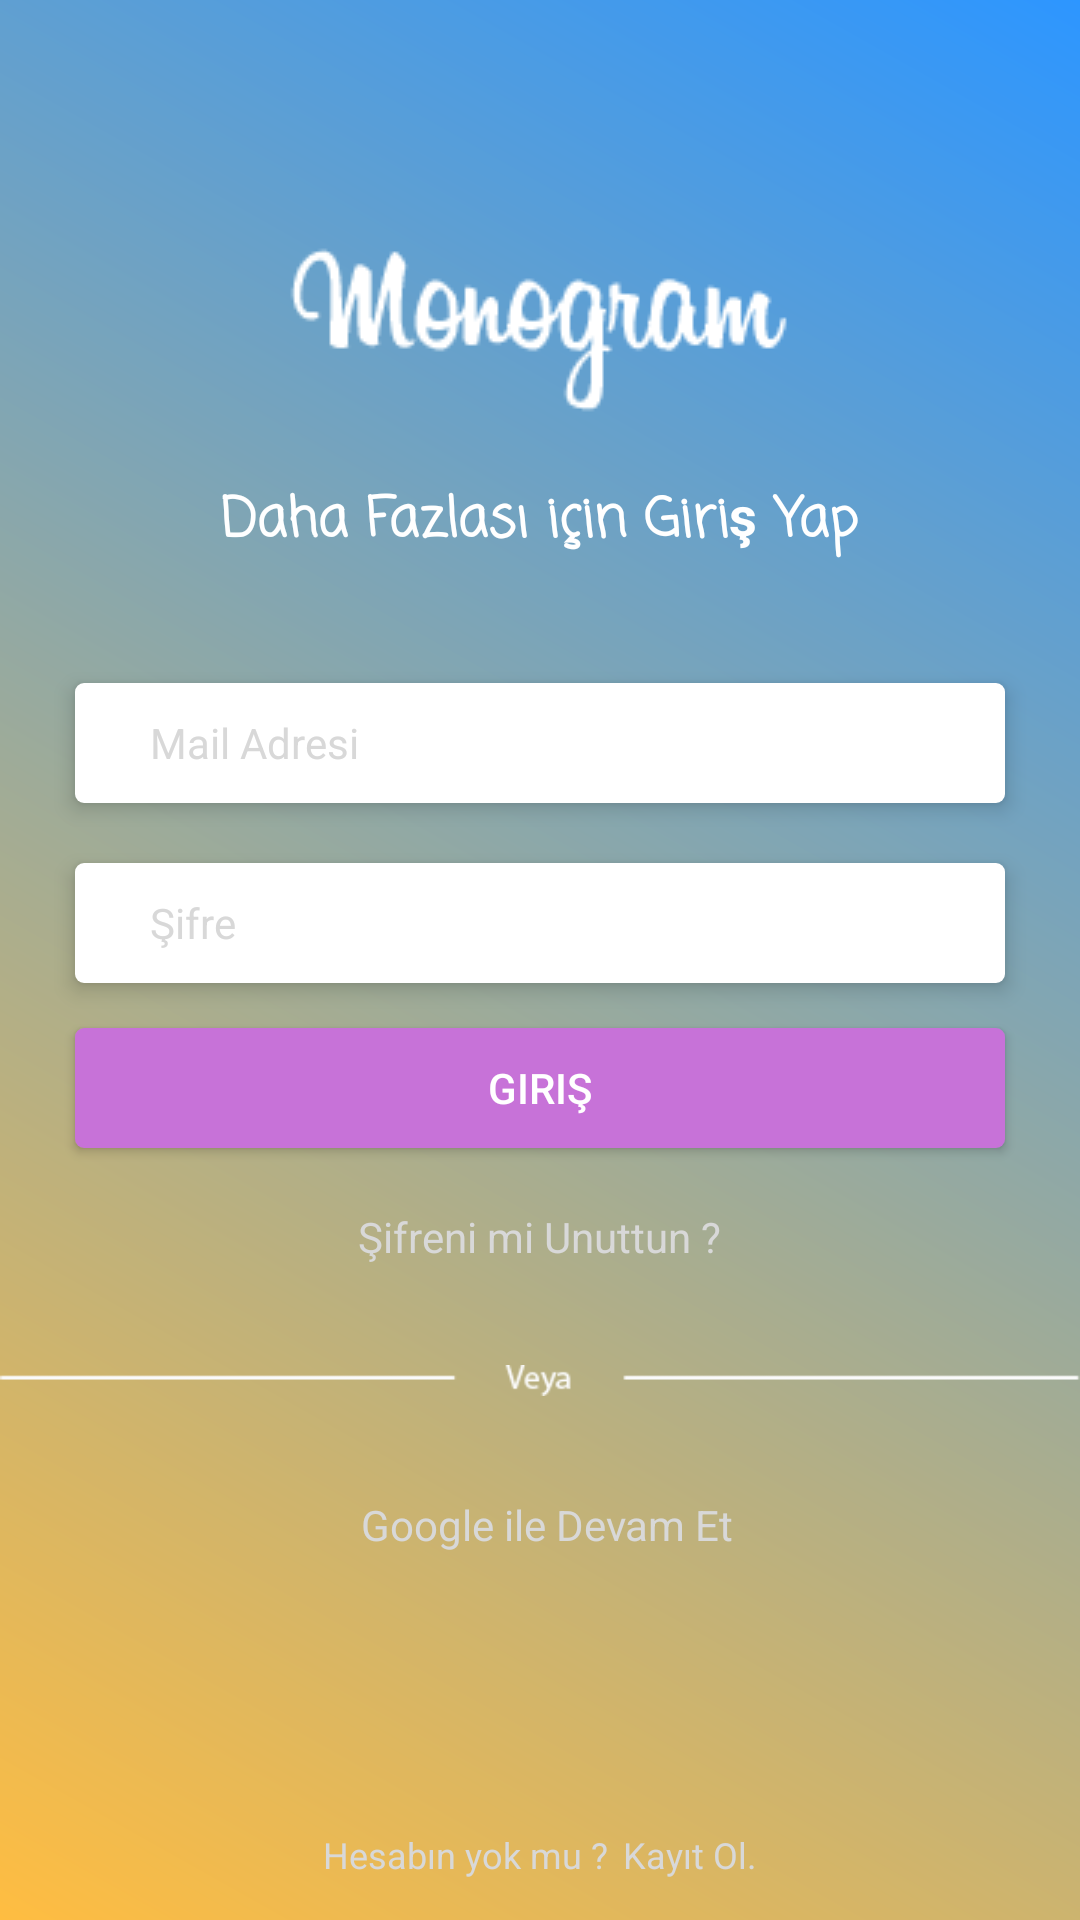

This screen was rendered from an Android layout file. Write that file and the resources it references.
<!-- AndroidManifest.xml: application theme AppTheme -->
<!-- res/layout/activity_sign_in.xml -->
<?xml version="1.0" encoding="utf-8"?>
<android.support.constraint.ConstraintLayout xmlns:android="http://schemas.android.com/apk/res/android"
    xmlns:app="http://schemas.android.com/apk/res-auto"
    xmlns:tools="http://schemas.android.com/tools"
    android:layout_width="match_parent"
    android:layout_height="match_parent"
    android:background="@drawable/gradient"
    tools:context=".SignInActivity"
    tools:layout_editor_absoluteY="25dp"
    android:layout_centerHorizontal="true">

    <RelativeLayout
        android:layout_width="wrap_content"
        android:layout_height="wrap_content"
        android:layout_centerHorizontal="true"
        android:gravity="center_horizontal"
        android:visibility="visible">


        <ImageView
            android:id="@+id/Sign_in_logo"
            android:layout_width="wrap_content"
            android:layout_height="wrap_content"
            android:layout_alignParentTop="true"
            android:layout_centerHorizontal="true"
            android:layout_marginTop="80dp"
            app:layout_constraintEnd_toEndOf="parent"
            app:layout_constraintStart_toStartOf="parent"
            app:layout_constraintTop_toTopOf="parent"
            app:srcCompat="@drawable/logo_white" />

        <TextView
            android:id="@+id/sign_in_text"
            android:layout_width="wrap_content"
            android:layout_height="wrap_content"
            android:layout_below="@+id/Sign_in_logo"
            android:layout_centerHorizontal="true"
            android:layout_marginTop="20dp"
            android:fontFamily="casual"
            android:text="Daha Fazlası için Giriş Yap"
            android:textAllCaps="false"
            android:textColor="@android:color/white"
            android:textSize="18sp"
            android:textStyle="bold" />

        <EditText
            android:id="@+id/sign_in_mailtext"
            android:layout_width="match_parent"
            android:layout_height="40dp"
            android:layout_alignParentEnd="true"
            android:layout_below="@+id/sign_in_text"
            android:layout_centerHorizontal="true"
            android:layout_marginEnd="25dp"
            android:layout_marginStart="25dp"
            android:layout_marginTop="40dp"
            android:background="@drawable/edittext_bg"
            android:elevation="4dp"
            android:ems="10"
            android:hint="Mail Adresi"
            android:inputType="textPersonName"
            android:paddingLeft="25dp"
            android:textColorHint="@color/hintcolor"
            android:textSize="14sp" />

        <EditText
            android:id="@+id/sign_in_password"
            android:layout_width="match_parent"
            android:layout_height="40dp"
            android:layout_alignEnd="@+id/Sign_in_logo"
            android:layout_alignParentEnd="true"
            android:layout_below="@+id/sign_in_mailtext"
            android:layout_centerHorizontal="true"
            android:layout_marginEnd="25dp"
            android:layout_marginStart="25dp"
            android:layout_marginTop="20dp"
            android:background="@drawable/edittext_bg"
            android:elevation="4dp"
            android:ems="10"
            android:inputType="textPassword"
            android:hint="Şifre"
            android:paddingLeft="25dp"
            android:textColorHint="@color/hintcolor"
            android:textSize="14sp" />

        <Button
            android:id="@+id/sign_in_login_btn"
            android:layout_width="match_parent"
            android:layout_height="40dp"
            android:layout_below="@+id/sign_in_password"
            android:layout_centerHorizontal="true"
            android:layout_marginEnd="25dp"
            android:layout_marginStart="25dp"
            android:layout_marginTop="15dp"
            android:background="@drawable/sign_in_btn_bg"
            android:clickable="true"
            android:elegantTextHeight="false"
            android:text="Giriş"
            android:textColor="@android:color/white" />

        <TextView
            android:id="@+id/sign_in_forget_password"
            android:layout_width="wrap_content"
            android:layout_height="wrap_content"
            android:layout_below="@+id/sign_in_login_btn"
            android:layout_centerHorizontal="true"
            android:layout_margin="20dp"
            android:clickable="true"
            android:text="Şifreni mi Unuttun ?"
            android:textColor="@color/hintcolor" />

        <ImageView
            android:id="@+id/Ordiver"
            android:layout_width="wrap_content"
            android:layout_height="wrap_content"
            android:layout_below="@+id/sign_in_forget_password"
            android:layout_marginBottom="10dp"
            android:layout_marginTop="10dp"
            app:srcCompat="@drawable/ordivider" />

        <LinearLayout
            android:id="@+id/sign_in_google_liner"
            android:layout_width="wrap_content"
            android:layout_height="wrap_content"
            android:layout_below="@+id/Ordiver"
            android:layout_centerHorizontal="true"
            android:layout_marginTop="20dp"
            android:clickable="true">

            <ImageView
                android:id="@+id/imageView3"
                android:layout_width="wrap_content"
                android:layout_height="wrap_content"
                app:srcCompat="@drawable/googleg_standard_color_18" />

            <TextView
                android:id="@+id/sign_in_google_text"
                android:layout_width="wrap_content"
                android:layout_height="wrap_content"
                android:layout_marginLeft="5dp"
                android:text="Google ile Devam Et"
                android:textColor="@color/hintcolor"
                android:textSize="14dp" />

        </LinearLayout>

        <LinearLayout
            android:id="@+id/sign_up_liner"
            android:layout_width="wrap_content"
            android:layout_height="30dp"
            android:layout_alignParentBottom="true"
            android:layout_centerHorizontal="true"

            android:layout_marginBottom="31dp"
            android:clickable="true">

            <TextView
                android:id="@+id/sign_in_account_text"
                android:layout_width="wrap_content"
                android:layout_height="wrap_content"
                android:text="Hesabın yok mu ?"
                android:textColor="@color/hintcolor"
                android:textSize="12dp" />

            <TextView
                android:id="@+id/sign_in_account_text2"
                android:layout_width="wrap_content"
                android:layout_height="wrap_content"
                android:layout_marginLeft="5dp"
                android:text="Kayıt Ol."
                android:textColor="@color/hintcolor"
                android:textSize="12sp" />
        </LinearLayout>

        <ProgressBar
            android:id="@+id/sign_in_progress"
            style="@style/Widget.AppCompat.ProgressBar"
            android:layout_width="wrap_content"
            android:layout_height="wrap_content"
            android:layout_above="@+id/Sign_in_logo"
            android:layout_centerHorizontal="true"
            android:layout_marginBottom="-80dp"
            android:visibility="invisible" />

    </RelativeLayout>


</android.support.constraint.ConstraintLayout>
<!-- resources referenced by this layout -->
<resources>
  <color name="hintcolor">#d8d8d8</color>
  <!-- drawable edittext_bg (drawable) -->
  <?xml version="1.0" encoding="utf-8"?>
  <shape android:shape="rectangle" android:padding="10dp"  xmlns:android="http://schemas.android.com/apk/res/android">
      <solid android:color="#FFFFFF"/>
      <corners
          android:bottomRightRadius="3dp"
          android:bottomLeftRadius="3dp"
          android:topLeftRadius="3dp"
          android:topRightRadius="3dp"/>
  </shape >
  <!-- drawable gradient (drawable) -->
  <?xml version="1.0" encoding="utf-8"?>
  <shape  android:shape="rectangle"  xmlns:android="http://schemas.android.com/apk/res/android">
      <gradient
          android:angle="45"
          android:startColor="#ffbd41"
          android:endColor="#2d96ff">
      </gradient>
  </shape>
  <!-- drawable logo_white: png bitmap (drawable, 21432 bytes) -->
  <!-- drawable ordivider: png bitmap (drawable, 783 bytes) -->
  <!-- drawable sign_in_btn_bg (drawable) -->
  <?xml version="1.0" encoding="utf-8"?>
  <shape android:shape="rectangle" android:padding="10dp"  xmlns:android="http://schemas.android.com/apk/res/android">
      <solid android:color="#c772d8"/>
      <corners
          android:bottomRightRadius="3dp"
          android:bottomLeftRadius="3dp"
          android:topLeftRadius="3dp"
          android:topRightRadius="3dp"/>
  </shape >
  <style name="AppTheme" parent="Theme.AppCompat.Light.NoActionBar">
          
          <item name="colorPrimary">@color/colorPrimary</item>
          <item name="colorPrimaryDark">@color/colorPrimaryDark</item>
          <item name="colorAccent">@color/colorAccent</item>
          <item name="android:windowLightStatusBar">true</item>
  
      </style>
  <color name="colorPrimary">#000000</color>
  <color name="colorPrimaryDark">#f0f0f0</color>
  <color name="colorAccent">#337ac1</color>
</resources>
